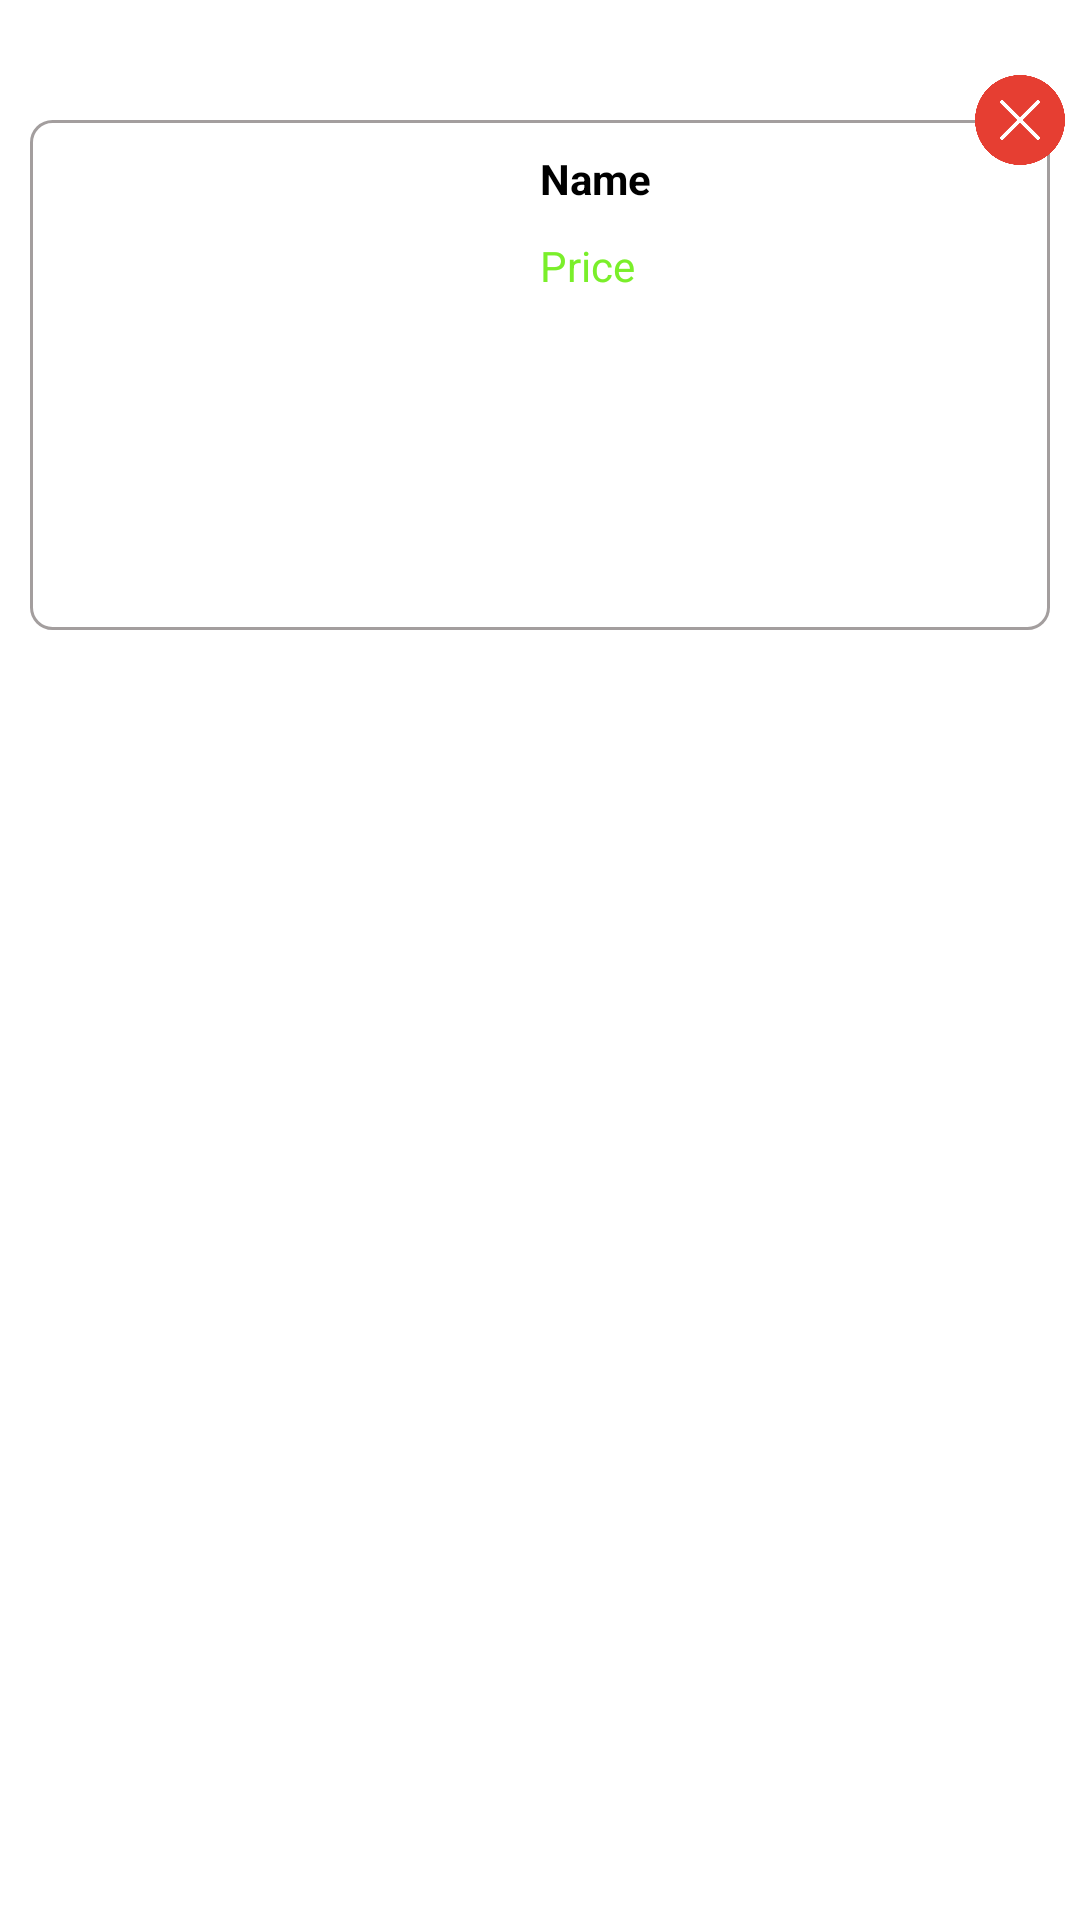

Android layout source for this screen:
<!-- AndroidManifest.xml: application theme Theme.OnlineCommerce -->
<!-- res/layout/cart_items.xml -->
<?xml version="1.0" encoding="utf-8"?>
<LinearLayout xmlns:android="http://schemas.android.com/apk/res/android"
    android:layout_width="match_parent"
    android:layout_height="wrap_content"
    android:orientation="vertical">

    <ImageView
        android:id="@+id/iv_remove_cart_item"
        android:layout_width="30dp"
        android:layout_height="30dp"
        android:layout_gravity="right"
        android:translationY="25dp"
        android:layout_marginEnd="5dp"
        android:translationZ="1dp"
        android:src="@drawable/red_close"/>

    <RelativeLayout
        android:id="@+id/rl_cart_items"
        android:layout_width="match_parent"
        android:layout_height="wrap_content"
        android:orientation="horizontal"
        android:background="@drawable/edittext_bg"
        android:layout_margin="10dp"
        android:padding="10dp">


        <ImageView
            android:id="@+id/iv_cart_item"
            android:layout_width="150dp"
            android:layout_height="150dp"
            android:layout_marginEnd="10dp"/>

        <TextView
            android:id="@+id/tv_name_cart_item"
            android:layout_width="wrap_content"
            android:layout_height="wrap_content"
            android:text="Name"
            android:layout_marginBottom="10dp"
            android:textColor="@color/black"
            android:textStyle="bold"
            android:layout_toEndOf="@id/iv_cart_item" />

        <TextView
            android:id="@+id/tv_price_cart_item"
            android:layout_width="wrap_content"
            android:layout_height="wrap_content"
            android:text="Price"
            android:layout_marginBottom="10dp"
            android:textColor="#D761EC02"
            android:layout_toEndOf="@id/iv_cart_item"
            android:layout_below="@id/tv_name_cart_item"/>
    </RelativeLayout>

</LinearLayout>
<!-- resources referenced by this layout -->
<resources>
  <!-- drawable edittext_bg (drawable) -->
  <?xml version="1.0" encoding="utf-8"?>
  <shape xmlns:android="http://schemas.android.com/apk/res/android" android:shape="rectangle" >
      <size android:width="0dp" android:height="0dp"/>
      <corners android:radius="7dp" />
      <stroke android:width="1dp" android:color="#A39E9E" />
  
  </shape>
  <!-- drawable red_close: png bitmap (drawable, 36178 bytes) -->
  <style name="Theme.OnlineCommerce" parent="Theme.MaterialComponents.Light.NoActionBar">
          
          <item name="colorPrimary">#2196F3</item>
          <item name="colorPrimaryVariant">#2196F3</item>
          <item name="colorOnPrimary">@color/white</item>
          
          <item name="colorSecondary">@color/purple_500</item>
          <item name="colorSecondaryVariant">@color/purple_500</item>
          <item name="colorOnSecondary">@color/purple_200</item>
          
          <item name="android:statusBarColor" tools:targetApi="l">?attr/colorPrimaryVariant</item>
          
      </style>
  <!-- not gathered from this repository: default colours our renderer supplied (Android Studio template values) -->
  <color name="purple_200">#FFBB86FC</color>
  <color name="purple_500">#FF6200EE</color>
  <color name="black">#FF000000</color>
  <color name="white">#FFFFFFFF</color>
</resources>
